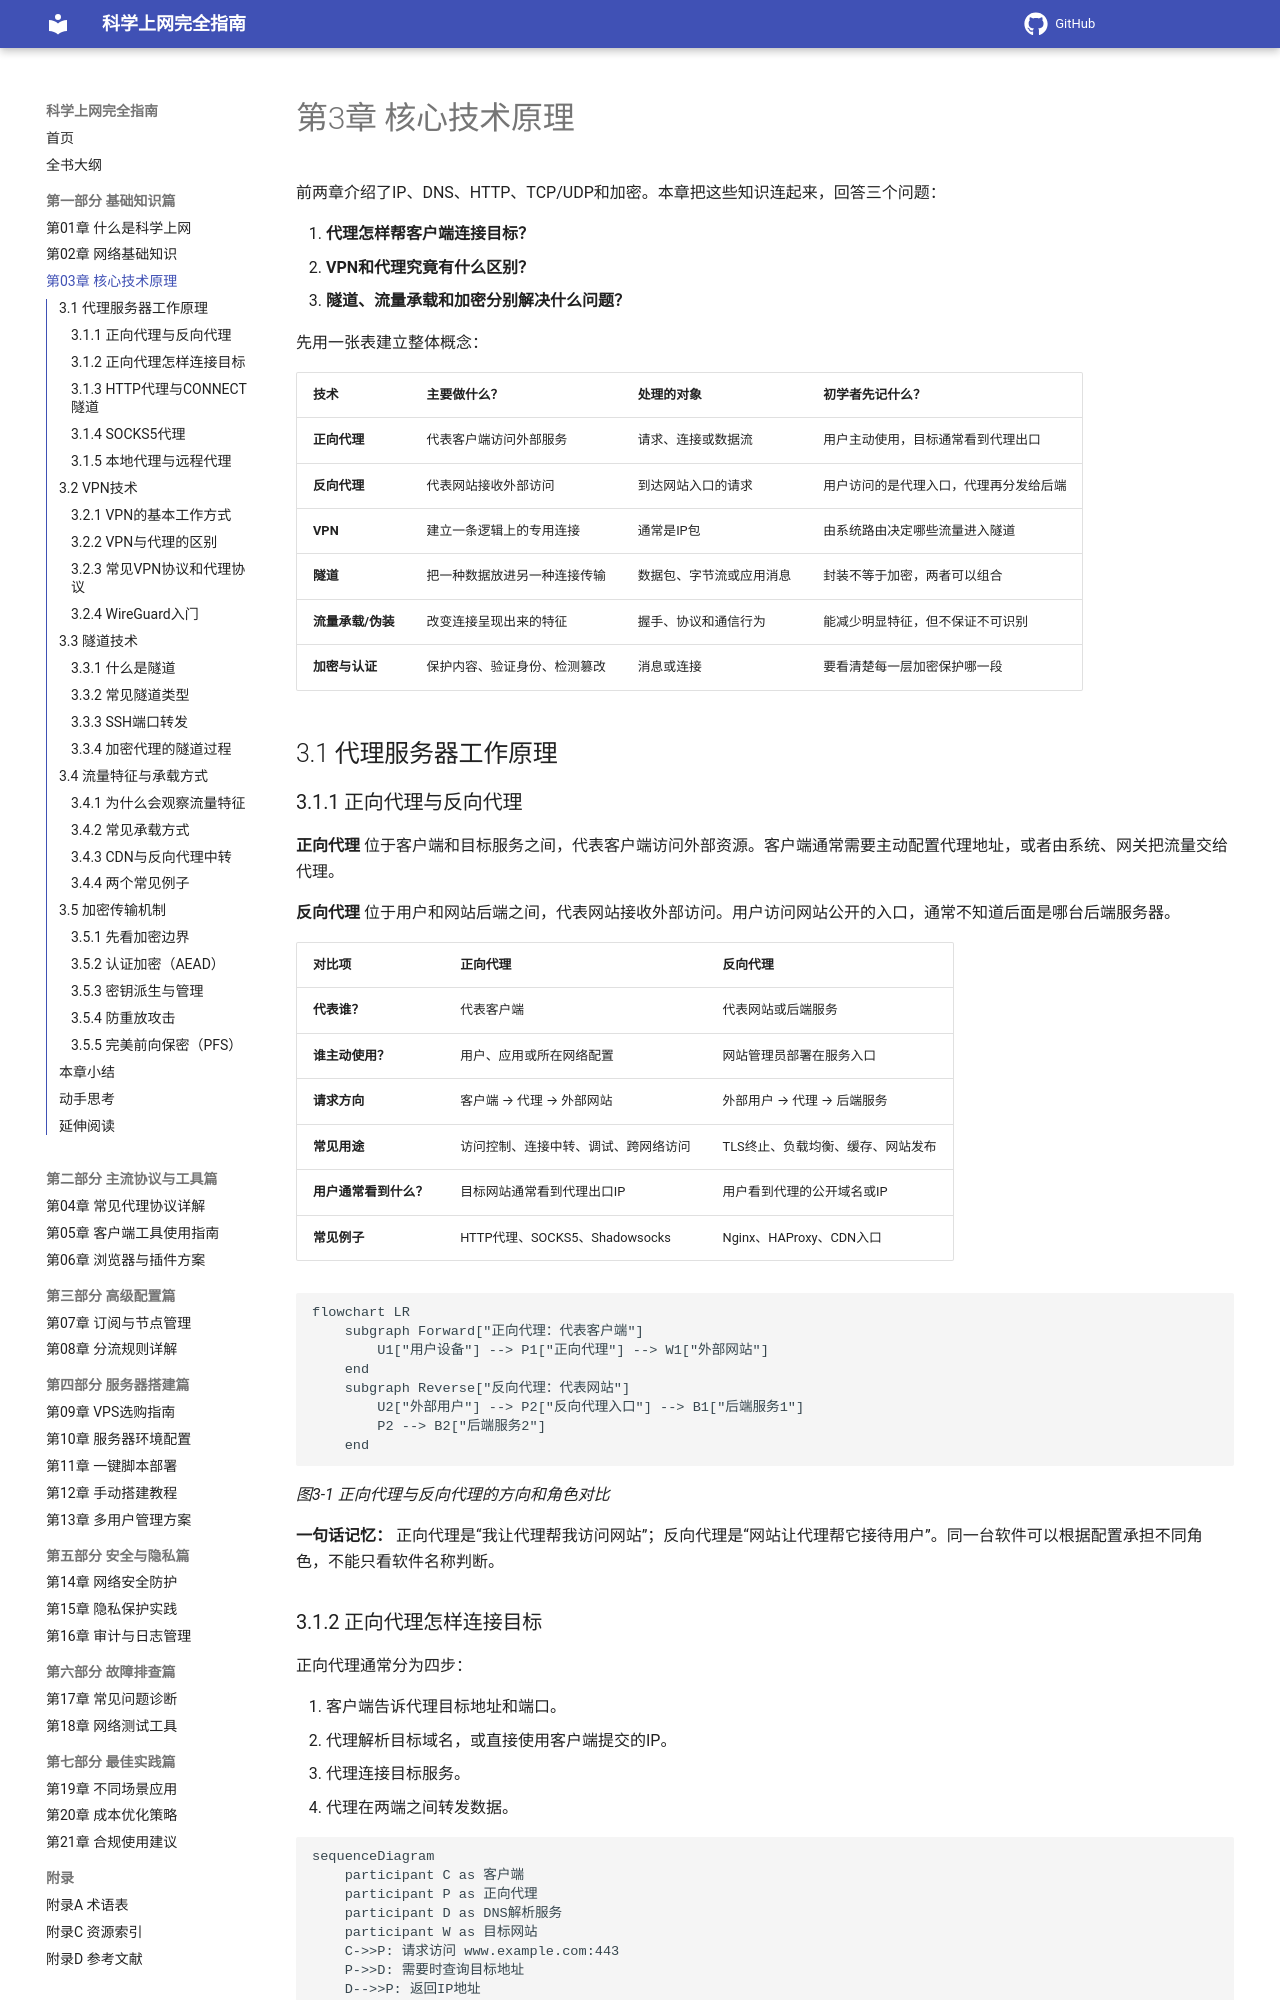

repository: ihmily/network-proxy-guide · page: 第一部分-基础知识篇/第03章-核心技术原理/index.html · generator: mkdocs

# 第3章 核心技术原理

前两章介绍了IP、DNS、HTTP、TCP/UDP和加密。本章把这些知识连起来，回答三个问题：

1. **代理怎样帮客户端连接目标？**
2. **VPN和代理究竟有什么区别？**
3. **隧道、流量承载和加密分别解决什么问题？**

先用一张表建立整体概念：

| 技术 | 主要做什么？ | 处理的对象 | 初学者先记什么？ |
|------|--------------|------------|------------------|
| **正向代理** | 代表客户端访问外部服务 | 请求、连接或数据流 | 用户主动使用，目标通常看到代理出口 |
| **反向代理** | 代表网站接收外部访问 | 到达网站入口的请求 | 用户访问的是代理入口，代理再分发给后端 |
| **VPN** | 建立一条逻辑上的专用连接 | 通常是IP包 | 由系统路由决定哪些流量进入隧道 |
| **隧道** | 把一种数据放进另一种连接传输 | 数据包、字节流或应用消息 | 封装不等于加密，两者可以组合 |
| **流量承载/伪装** | 改变连接呈现出来的特征 | 握手、协议和通信行为 | 能减少明显特征，但不保证不可识别 |
| **加密与认证** | 保护内容、验证身份、检测篡改 | 消息或连接 | 要看清楚每一层加密保护哪一段 |

## 3.1 代理服务器工作原理

### 3.1.1 正向代理与反向代理

**正向代理** 位于客户端和目标服务之间，代表客户端访问外部资源。客户端通常需要主动配置代理地址，或者由系统、网关把流量交给代理。

**反向代理** 位于用户和网站后端之间，代表网站接收外部访问。用户访问网站公开的入口，通常不知道后面是哪台后端服务器。

| 对比项 | 正向代理 | 反向代理 |
|--------|----------|----------|
| **代表谁？** | 代表客户端 | 代表网站或后端服务 |
| **谁主动使用？** | 用户、应用或所在网络配置 | 网站管理员部署在服务入口 |
| **请求方向** | 客户端 → 代理 → 外部网站 | 外部用户 → 代理 → 后端服务 |
| **常见用途** | 访问控制、连接中转、调试、跨网络访问 | TLS终止、负载均衡、缓存、网站发布 |
| **用户通常看到什么？** | 目标网站通常看到代理出口IP | 用户看到代理的公开域名或IP |
| **常见例子** | HTTP代理、SOCKS5、Shadowsocks | Nginx、HAProxy、CDN入口 |

```mermaid
flowchart LR
    subgraph Forward["正向代理：代表客户端"]
        U1["用户设备"] --> P1["正向代理"] --> W1["外部网站"]
    end
    subgraph Reverse["反向代理：代表网站"]
        U2["外部用户"] --> P2["反向代理入口"] --> B1["后端服务1"]
        P2 --> B2["后端服务2"]
    end
```

*图3-1 正向代理与反向代理的方向和角色对比*

**一句话记忆：** 正向代理是“我让代理帮我访问网站”；反向代理是“网站让代理帮它接待用户”。同一台软件可以根据配置承担不同角色，不能只看软件名称判断。
